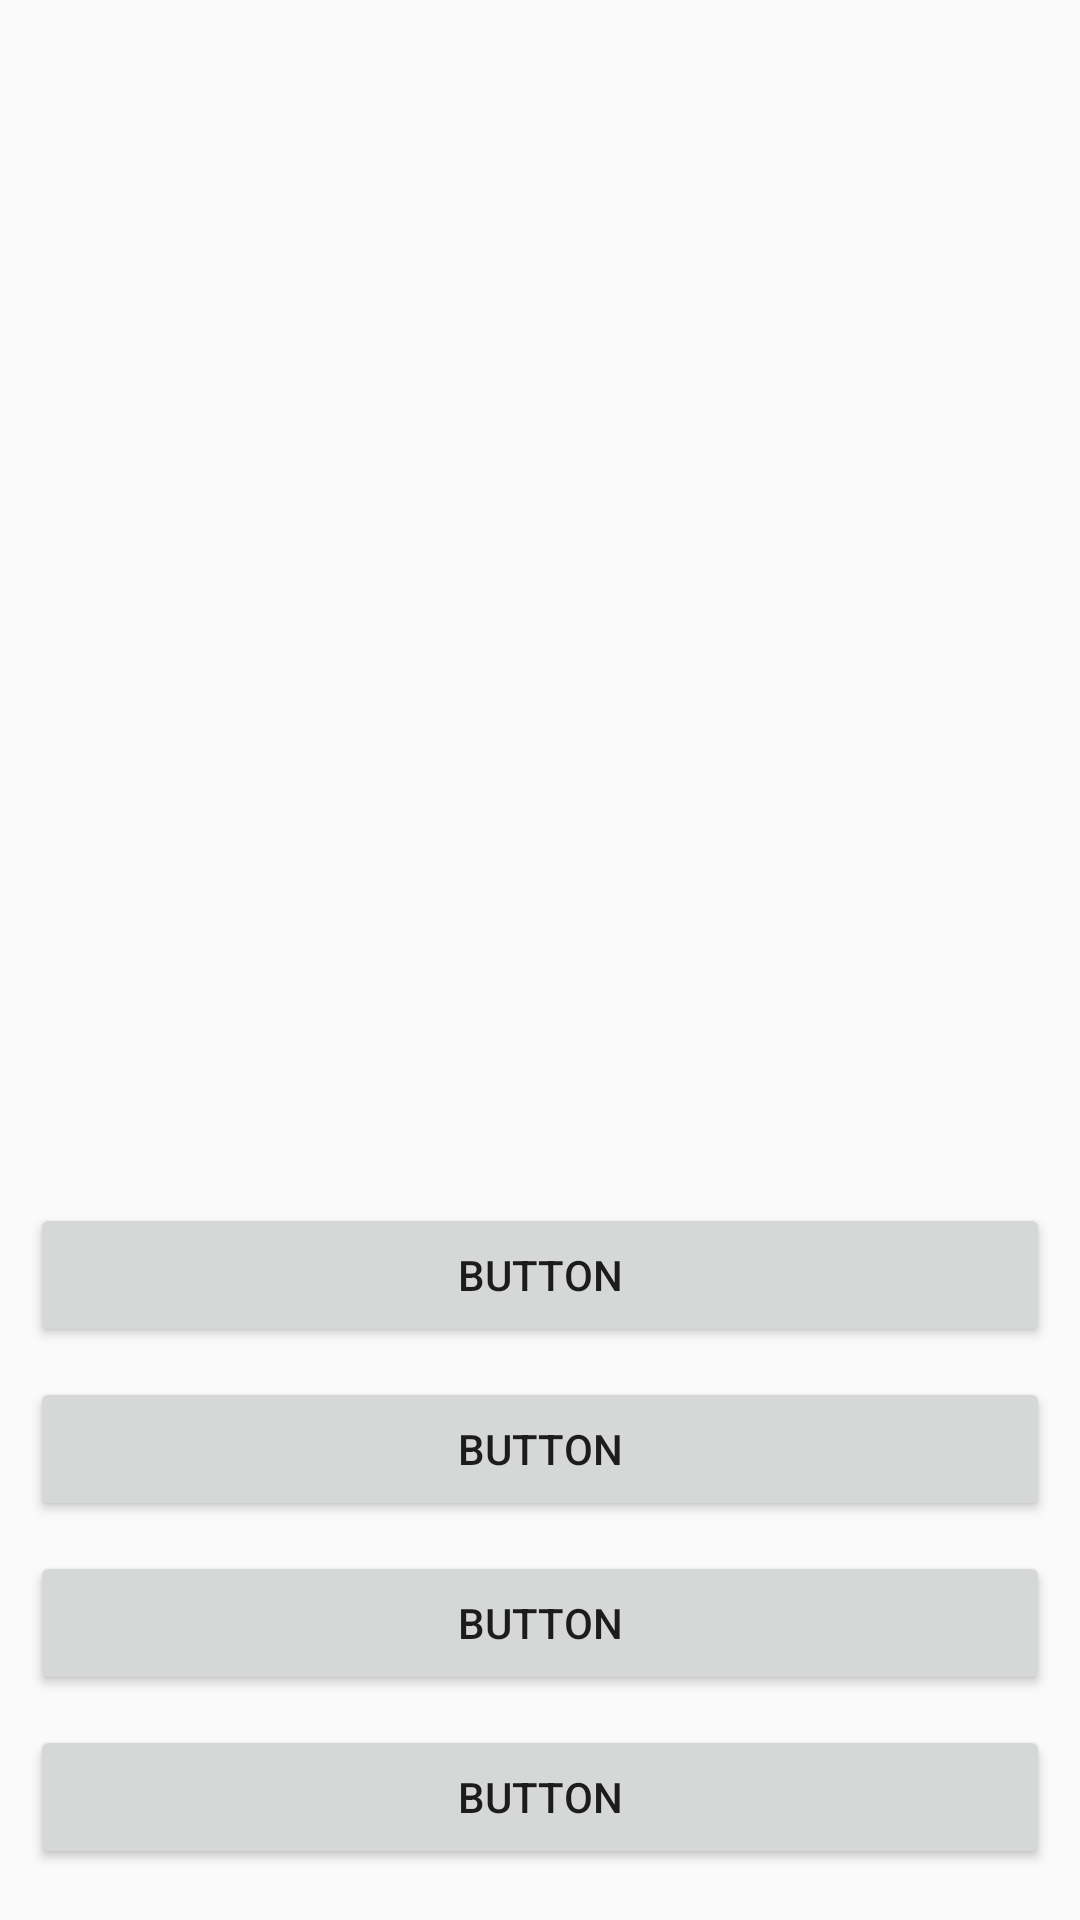

This screen was rendered from an Android layout file. Write that file and the resources it references.
<!-- AndroidManifest.xml: application theme AppTheme -->
<!-- res/layout/activity_main.xml -->
<?xml version="1.0" encoding="utf-8"?>
<android.support.constraint.ConstraintLayout xmlns:android="http://schemas.android.com/apk/res/android"
    xmlns:app="http://schemas.android.com/apk/res-auto"
    xmlns:tools="http://schemas.android.com/tools"
    android:layout_width="match_parent"
    android:layout_height="match_parent"
    tools:context="com.example.whsys7.flagquiz.MainActivity">

    <ImageView
        android:id="@+id/imageView"
        android:layout_width="0dp"
        android:layout_height="0dp"
        android:layout_marginBottom="10dp"
        android:layout_marginEnd="10dp"
        android:layout_marginStart="10dp"
        android:layout_marginTop="10dp"
        android:scaleType="centerCrop"

        app:layout_constraintBottom_toTopOf="@+id/button4"
        app:layout_constraintEnd_toEndOf="parent"
        app:layout_constraintStart_toStartOf="parent"
        app:layout_constraintTop_toTopOf="parent" />

    <Button
        android:id="@+id/button"
        android:layout_width="0dp"
        android:layout_height="wrap_content"
        android:layout_marginBottom="17dp"
        android:layout_marginEnd="10dp"
        android:layout_marginStart="10dp"
        android:onClick="next"
        android:text="Button"
        app:layout_constraintBottom_toBottomOf="parent"
        app:layout_constraintEnd_toEndOf="parent"
        app:layout_constraintStart_toStartOf="parent" />

    <Button
        android:id="@+id/button2"
        android:layout_width="0dp"
        android:layout_height="wrap_content"
        android:layout_marginBottom="10dp"
        android:layout_marginEnd="10dp"
        android:layout_marginStart="10dp"
        android:onClick="next"
        android:text="Button"
        app:layout_constraintBottom_toTopOf="@+id/button"
        app:layout_constraintEnd_toEndOf="parent"
        app:layout_constraintStart_toStartOf="parent" />

    <Button
        android:id="@+id/button3"
        android:layout_width="0dp"
        android:layout_height="wrap_content"
        android:layout_marginBottom="10dp"
        android:layout_marginEnd="10dp"
        android:layout_marginStart="10dp"
        android:onClick="next"
        android:text="Button"
        app:layout_constraintBottom_toTopOf="@+id/button2"
        app:layout_constraintEnd_toEndOf="parent"
        app:layout_constraintStart_toStartOf="parent" />

    <Button
        android:id="@+id/button4"
        android:layout_width="0dp"
        android:layout_height="wrap_content"
        android:layout_marginBottom="10dp"
        android:layout_marginEnd="10dp"
        android:layout_marginStart="10dp"
        android:onClick="next"
        android:text="Button"
        app:layout_constraintBottom_toTopOf="@+id/button3"
        app:layout_constraintEnd_toEndOf="parent"
        app:layout_constraintStart_toStartOf="parent" />

    <ProgressBar
        android:id="@+id/progressBar"
        style="?android:attr/progressBarStyle"
        android:layout_width="wrap_content"
        android:layout_height="wrap_content"
        android:elevation="6dp"
        android:visibility="gone"
        app:layout_constraintBottom_toBottomOf="parent"
        app:layout_constraintLeft_toLeftOf="parent"
        app:layout_constraintRight_toRightOf="parent"
        app:layout_constraintTop_toTopOf="parent" />

</android.support.constraint.ConstraintLayout>
<!-- resources referenced by this layout -->
<resources>
  <style name="AppTheme" parent="Base.Theme.AppCompat.Light">
          
  
          <item name="preferenceTheme">@style/PreferenceThemeOverlay</item>
      </style>
</resources>
